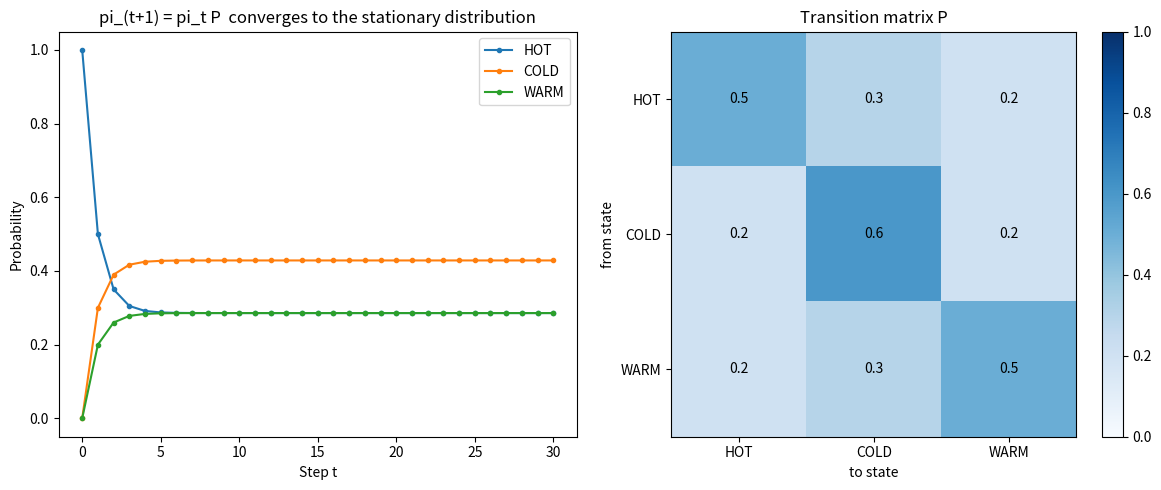

Recreate this plot in Python.
"""
PROJECT 4: MARKOV CHAIN TEXT GENERATOR
--------------------------------------
Markov assumption: the next state depends ONLY on the current state.
    P(x_{t+1} | x_t, x_{t-1}, ..., x_0) = P(x_{t+1} | x_t)

Part A: Weather chain (HOT / COLD / WARM) with a transition matrix P
        - simulate the chain
        - find the stationary distribution  pi = pi P
Part B: Text generator
        - count which word follows which
        - turn counts into probabilities
        - walk the chain to write new text

Run:  python 4_markov_chain.py
Needs: numpy, matplotlib
"""

import numpy as np
import matplotlib.pyplot as plt
from collections import defaultdict

np.random.seed(7)

# =================================================
# PART A: WEATHER MARKOV CHAIN
# =================================================
states = ["HOT", "COLD", "WARM"]

# P[i][j] = probability of going from state i to state j
# Each ROW must add up to 1.
P = np.array([
    #  HOT  COLD  WARM
    [0.5, 0.3, 0.2],   # from HOT
    [0.2, 0.6, 0.2],   # from COLD
    [0.2, 0.3, 0.5],   # from WARM
])
print("Transition matrix P:")
print(P)
print("Row sums:", P.sum(axis=1), "(must all be 1)")

# ---- Simulate 10,000 days ----
current = 0                      # start on a HOT day
days = 10000
visits = np.zeros(3)
first_days = []

for day in range(days):
    visits[current] += 1
    if day < 15:
        first_days.append(states[current])
    current = np.random.choice(3, p=P[current])   # pick tomorrow using row of P

print("\nFirst 15 simulated days:", " -> ".join(first_days))
simulated_share = visits / days

# ---- Stationary distribution, method 1: keep multiplying pi_{t+1} = pi_t P ----
pi = np.array([1.0, 0.0, 0.0])   # start 100% HOT
history = [pi.copy()]
for step in range(30):
    pi = pi @ P
    history.append(pi.copy())
history = np.array(history)

# ---- Stationary distribution, method 2: eigenvector of P^T with eigenvalue 1 ----
eigenvalues, eigenvectors = np.linalg.eig(P.T)
index = np.argmin(np.abs(eigenvalues - 1))
pi_eig = np.real(eigenvectors[:, index])
pi_eig = pi_eig / pi_eig.sum()   # scale so it adds up to 1

print("\nLong-run share of days:")
print(f"{'state':6s} {'simulated':>10s} {'power method':>13s} {'eigenvector':>12s}")
for i in range(3):
    print(f"{states[i]:6s} {simulated_share[i]:10.3f} {pi[i]:13.3f} {pi_eig[i]:12.3f}")

# Probability of weather 2 days from now, starting HOT: row 0 of P^2
P2 = np.linalg.matrix_power(P, 2)
print("\nIf today is HOT, chances in 2 days:",
      {states[j]: round(float(P2[0, j]), 3) for j in range(3)})

# =================================================
# PART B: MARKOV CHAIN TEXT GENERATOR
# =================================================
text = """
the engine turns the shaft and the shaft turns the wheel and the wheel moves the car
the driver turns the wheel and the car turns left and the road turns right
the team builds the car and the car races on the track and the track is rough
the car needs a strong frame and the frame holds the engine and the engine needs fuel
the team tests the car on the track and the driver pushes the car to the limit
a good design makes the car light and a light car moves fast on the rough track
"""


def build_markov_model(text, n=1):
    """
    n = how many previous words make up the 'state'.
    n=1 -> next word depends on 1 word, n=2 -> on the last 2 words.
    """
    words = text.lower().split()
    counts = defaultdict(lambda: defaultdict(int))

    # Count: after this state, which word came next?
    for i in range(len(words) - n):
        state = tuple(words[i:i + n])
        next_word = words[i + n]
        counts[state][next_word] += 1

    # Turn counts into probabilities
    model = {}
    for state, next_words in counts.items():
        total = sum(next_words.values())
        model[state] = {}
        for word, count in next_words.items():
            model[state][word] = count / total
    return model


def generate_text(model, start, length=30):
    state = tuple(start)
    result = list(state)
    n = len(state)

    for _ in range(length):
        options = model.get(state)
        if options is None:            # dead end: no word ever followed this state
            break
        words = list(options.keys())
        probs = list(options.values())
        next_word = np.random.choice(words, p=probs)
        result.append(next_word)
        state = tuple(result[-n:])     # slide the window forward
    return " ".join(result)


model1 = build_markov_model(text, n=1)
model2 = build_markov_model(text, n=2)

print("\nWhat follows the word 'the'? (n=1 model)")
for word, p in sorted(model1[("the",)].items(), key=lambda kv: -kv[1]):
    print(f"  {word:8s} {p:.2f}")

print("\nGenerated text, n=1 (more random):")
print(" ", generate_text(model1, ["the"], length=25))

print("\nGenerated text, n=2 (more like the original):")
print(" ", generate_text(model2, ["the", "car"], length=25))

# -------------------------------------------------
# Plot
# -------------------------------------------------
fig, axes = plt.subplots(1, 2, figsize=(12, 5))

for i in range(3):
    axes[0].plot(history[:, i], marker="o", markersize=3, label=states[i])
axes[0].set_xlabel("Step t")
axes[0].set_ylabel("Probability")
axes[0].set_title("pi_(t+1) = pi_t P  converges to the stationary distribution")
axes[0].legend()

im = axes[1].imshow(P, cmap="Blues", vmin=0, vmax=1)
axes[1].set_xticks(range(3))
axes[1].set_yticks(range(3))
axes[1].set_xticklabels(states)
axes[1].set_yticklabels(states)
axes[1].set_xlabel("to state")
axes[1].set_ylabel("from state")
axes[1].set_title("Transition matrix P")
for i in range(3):
    for j in range(3):
        axes[1].text(j, i, P[i, j], ha="center", va="center")
plt.colorbar(im, ax=axes[1])

plt.tight_layout()
plt.savefig("4_markov_chain.png", dpi=120)
print("\nPlot saved as 4_markov_chain.png")
plt.show()
